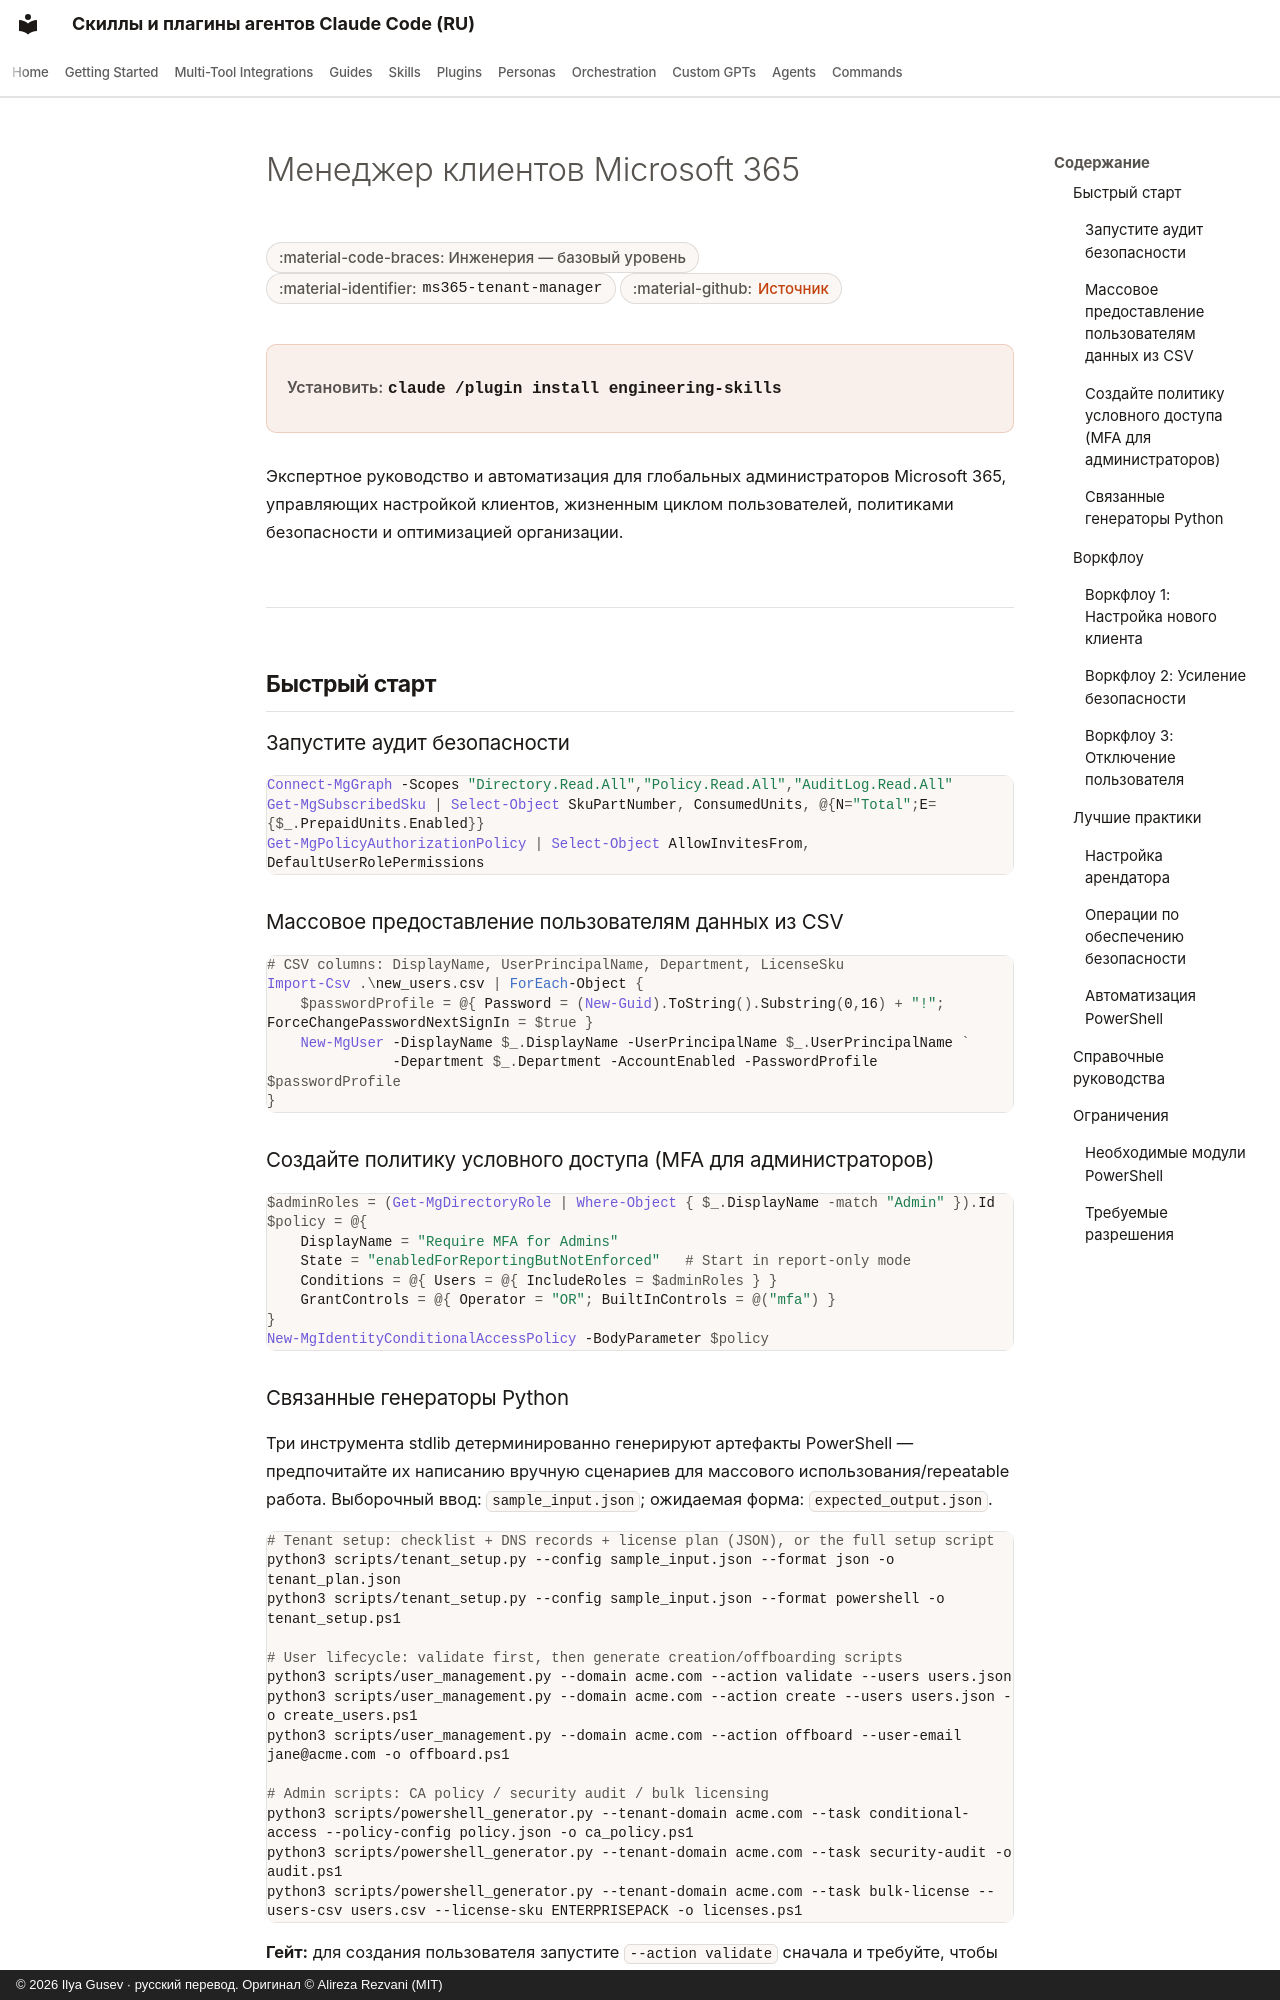

repository: imgusev/claude-skills-ru · page: skills/engineering-team/ms365-tenant-manager.ru/index.html · generator: mkdocs · copyright: © 2026 Ilya Gusev · русский перевод. Оригинал © Alireza Rezvani (MIT)

---
title: "Менеджер клиентов Microsoft 365 { #microsoft-365-tenant-manager } — Агентский скилл и плагин Codex"
description: "Администрирование клиента Microsoft 365 для глобальных администраторов. Автоматизируйте настройку клиента M365, задачи администрирования Office 365. Агентский скилл для Claude Code, Codex CLI, Gemini CLI, OpenClaw."
---

# Менеджер клиентов Microsoft 365 { #microsoft-365-tenant-manager }

<div class="page-meta" markdown>
<span class="meta-badge">:material-code-braces: Инженерия — базовый уровень</span>
<span class="meta-badge">:material-identifier: `ms365-tenant-manager`</span>
<span class="meta-badge">:material-github: <a href="https://github.com/imgusev/claude-skills-ru/tree/main/engineering-team/skills/ms365-tenant-manager/SKILL.md">Источник</a></span>
</div>

<div class="install-banner" markdown>
<span class="install-label">Установить:</span> <code>claude /plugin install engineering-skills</code>
</div>


Экспертное руководство и автоматизация для глобальных администраторов Microsoft 365, управляющих настройкой клиентов, жизненным циклом пользователей, политиками безопасности и оптимизацией организации.

---

## Быстрый старт { #quick-start }

### Запустите аудит безопасности { #run-a-security-audit }

```powershell
Connect-MgGraph -Scopes "Directory.Read.All","Policy.Read.All","AuditLog.Read.All"
Get-MgSubscribedSku | Select-Object SkuPartNumber, ConsumedUnits, @{N="Total";E={$_.PrepaidUnits.Enabled}}
Get-MgPolicyAuthorizationPolicy | Select-Object AllowInvitesFrom, DefaultUserRolePermissions
```

### Массовое предоставление пользователям данных из CSV { #bulk-provision-users-from-csv }

```powershell
# CSV columns: DisplayName, UserPrincipalName, Department, LicenseSku
Import-Csv .\new_users.csv | ForEach-Object {
    $passwordProfile = @{ Password = (New-Guid).ToString().Substring(0,16) + "!"; ForceChangePasswordNextSignIn = $true }
    New-MgUser -DisplayName $_.DisplayName -UserPrincipalName $_.UserPrincipalName `
               -Department $_.Department -AccountEnabled -PasswordProfile $passwordProfile
}
```

### Создайте политику условного доступа (MFA для администраторов) { #create-a-conditional-access-policy-mfa-for-admins }

```powershell
$adminRoles = (Get-MgDirectoryRole | Where-Object { $_.DisplayName -match "Admin" }).Id
$policy = @{
    DisplayName = "Require MFA for Admins"
    State = "enabledForReportingButNotEnforced"   # Start in report-only mode
    Conditions = @{ Users = @{ IncludeRoles = $adminRoles } }
    GrantControls = @{ Operator = "OR"; BuiltInControls = @("mfa") }
}
New-MgIdentityConditionalAccessPolicy -BodyParameter $policy
```
